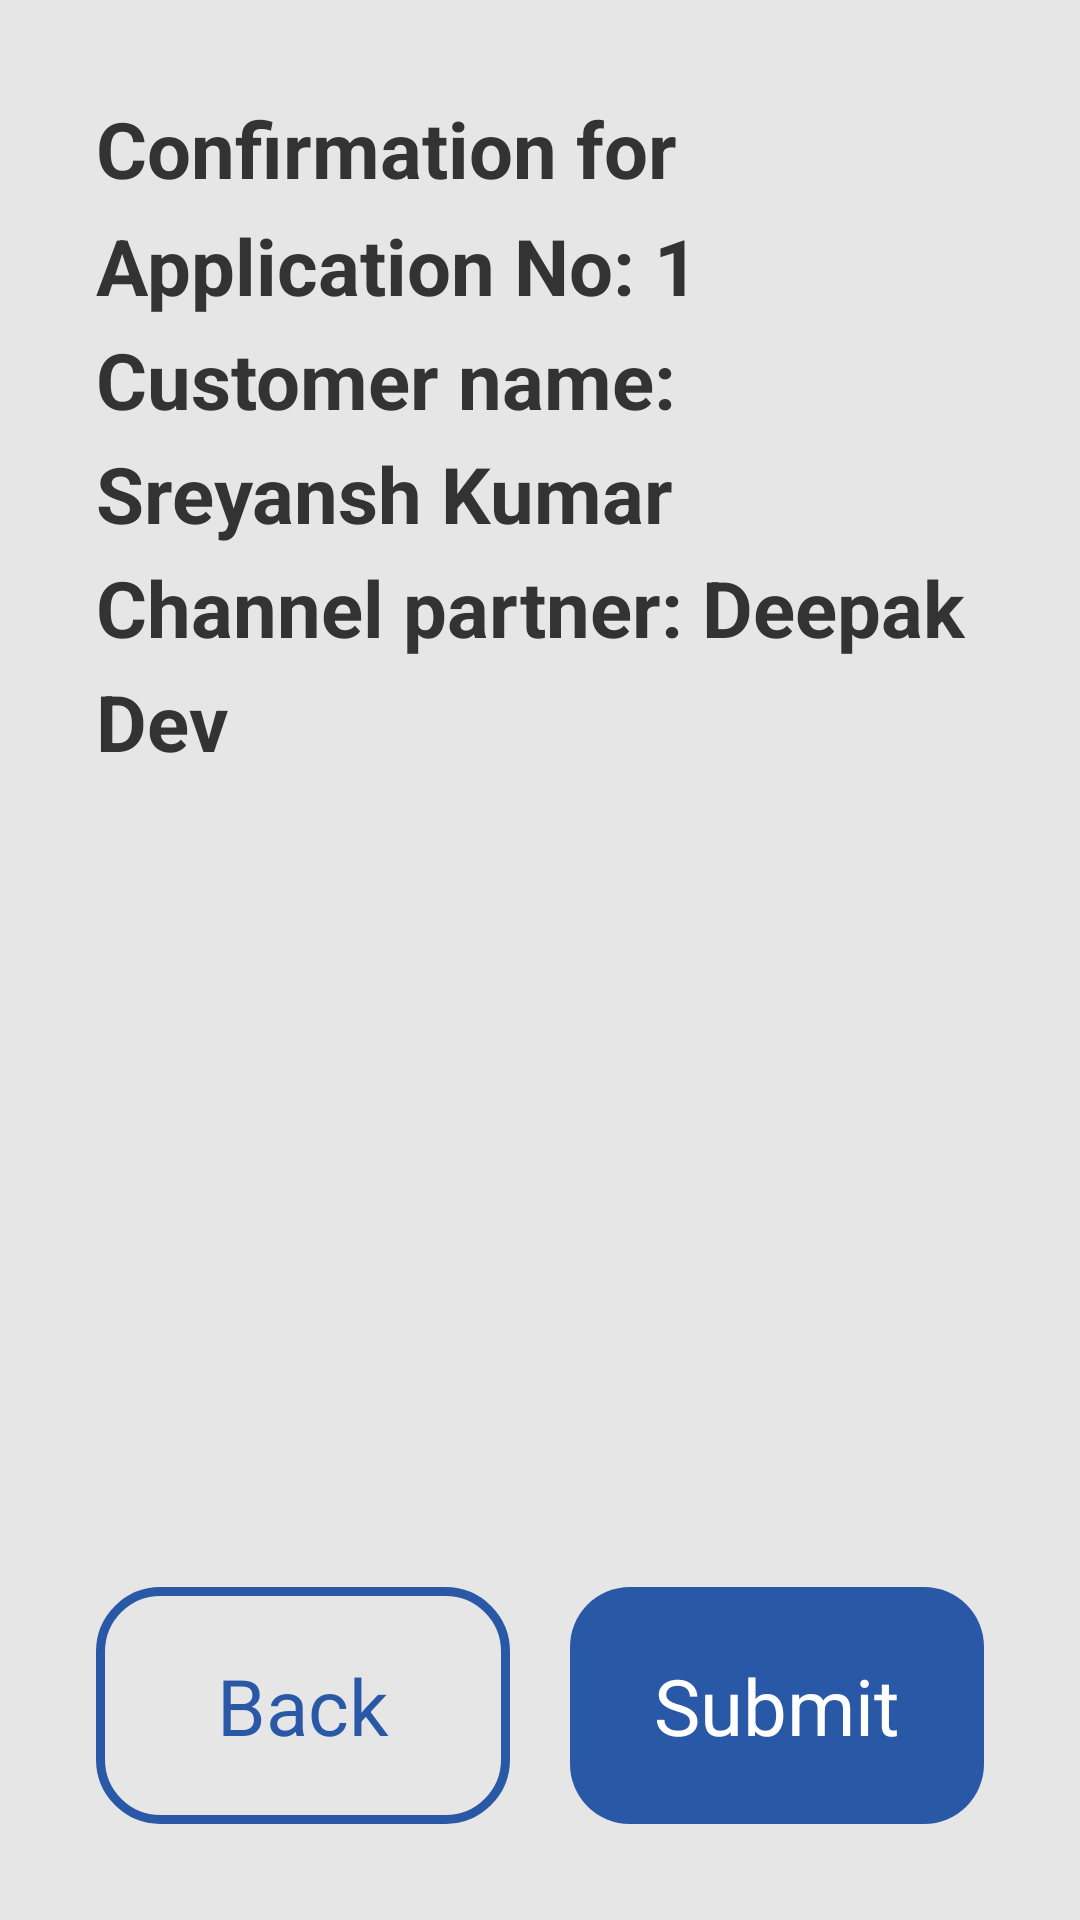

Produce the Android XML layout that renders to this screen, including the resource entries it uses.
<!-- AndroidManifest.xml: application theme Theme.HiplaChannel -->
<!-- res/layout/fragment_application_otp_confirm.xml -->
<?xml version="1.0" encoding="utf-8"?>
<androidx.constraintlayout.widget.ConstraintLayout xmlns:android="http://schemas.android.com/apk/res/android"
    xmlns:app="http://schemas.android.com/apk/res-auto"
    xmlns:tools="http://schemas.android.com/tools"
    android:layout_width="match_parent"
    android:layout_height="match_parent"
    android:background="@color/page_bg"
    android:padding="@dimen/page_margin">

    <TextView
        android:id="@+id/header"
        style="@style/Hipla.Header"
        android:layout_width="wrap_content"
        android:layout_height="wrap_content"
        android:text="@string/demo_otp_confirm_header"
        app:layout_constraintStart_toStartOf="parent"
        app:layout_constraintTop_toTopOf="parent" />

    <TextView
        android:id="@+id/submit"
        style="@style/PrimaryButton"
        android:text="@string/submit"
        app:layout_constraintBottom_toBottomOf="parent"
        app:layout_constraintEnd_toEndOf="parent"
        app:layout_constraintStart_toEndOf="@id/back"
       />

    <TextView
        android:id="@+id/back"
        style="@style/SecondaryButton"
        android:layout_marginEnd="@dimen/form_item_space"
        android:text="@string/back"
        app:layout_constraintBottom_toBottomOf="parent"
        app:layout_constraintEnd_toStartOf="@id/submit"
        app:layout_constraintHorizontal_chainStyle="spread"
        app:layout_constraintStart_toStartOf="parent"
        tools:text="Cancel" />
</androidx.constraintlayout.widget.ConstraintLayout>
<!-- resources referenced by this layout -->
<resources>
  <color name="page_bg">#E6E6E6</color>
  <dimen name="form_item_space">20dp</dimen>
  <dimen name="page_margin">32dp</dimen>
  <string name="back">Back</string>
  <string name="demo_otp_confirm_header">Confirmation for Application No: 1 \nCustomer name: Sreyansh Kumar \nChannel partner: Deepak Dev</string>
  <string name="submit">Submit</string>
  <style name="Hipla.Header">
          <item name="android:layout_width">0dp</item>
          <item name="android:layout_height">wrap_content</item>
          <item name="android:textStyle">bold</item>
          <item name="android:lineSpacingMultiplier">1.25</item>
          <item name="android:textColor">@color/header</item>
          <item name="android:textSize">@dimen/header_text_size</item>
          <item name="android:paddingBottom">@dimen/header_padding</item>
      </style>
  <style name="PrimaryButton" parent="Hipla.Button">
          <item name="android:textColor">@color/primary_btn_text_color</item>
          <item name="android:background">@drawable/primary_btn_bg</item>
      </style>
  <style name="SecondaryButton" parent="Hipla.Button">
          <item name="android:textColor">@color/secondary_btn_text_color</item>
          <item name="android:background">@drawable/secondary_button</item>
      </style>
  <style name="Theme.HiplaChannel" parent="Theme.MaterialComponents.DayNight.NoActionBar">
          
          <item name="colorPrimary">@color/primary</item>
          <item name="colorPrimaryVariant">@color/primary_dark</item>
          <item name="colorOnPrimary">@color/white</item>
          
          <item name="colorSecondary">@color/primary_light</item>
          <item name="colorSecondaryVariant">@color/primary_light</item>
          <item name="colorOnSecondary">@color/black</item>
          
  
          
          <item name="android:windowFullscreen">true</item>
          <item name="windowActionBar">false</item>
          <item name="windowNoTitle">true</item>
  
      </style>
  <color name="header">@color/text_color_light_black</color>
  <dimen name="header_text_size">26sp</dimen>
  <dimen name="header_padding">16dp</dimen>
  <style name="Hipla.Button">
          <item name="android:layout_width">0dp</item>
          <item name="android:layout_height">wrap_content</item>
          <item name="android:gravity">center</item>
          <item name="android:textSize">@dimen/btn_text_size</item>
          <item name="android:padding">@dimen/btn_padding</item>
      </style>
  <color name="primary_btn_text_color">#FFFFFF</color>
  <!-- drawable primary_btn_bg (drawable) -->
  <?xml version="1.0" encoding="utf-8"?>
  <shape xmlns:android="http://schemas.android.com/apk/res/android"
      android:shape="rectangle">
      <corners android:radius="@dimen/btn_corner_radius"/>
      <solid android:color="@color/primary_btn"/>
  </shape>
  <color name="secondary_btn_text_color">@color/primary_btn</color>
  <!-- drawable secondary_button (drawable) -->
  <?xml version="1.0" encoding="utf-8"?>
  <shape xmlns:android="http://schemas.android.com/apk/res/android"
      android:shape="rectangle">
      <corners android:radius="@dimen/btn_corner_radius"/>
      <solid android:color="@color/secondary_btn"/>
      <stroke
          android:color="@color/primary_btn"
          android:width="3dp" />
  </shape>
  <color name="primary">#29559E</color>
  <color name="primary_dark">#2958A6</color>
  <color name="white">#FFFFFFFF</color>
  <color name="primary_light">#DFE9FC</color>
  <color name="black">#FF000000</color>
  <color name="text_color_light_black">#333333</color>
  <dimen name="btn_text_size">26sp</dimen>
  <dimen name="btn_padding">@dimen/component_padding</dimen>
  <dimen name="btn_corner_radius">@dimen/component_corner_radius</dimen>
  <color name="primary_btn">@color/primary_dark</color>
  <color name="secondary_btn">#E6E6E6</color>
  <dimen name="component_padding">22dp</dimen>
  <dimen name="component_corner_radius">20dp</dimen>
</resources>
